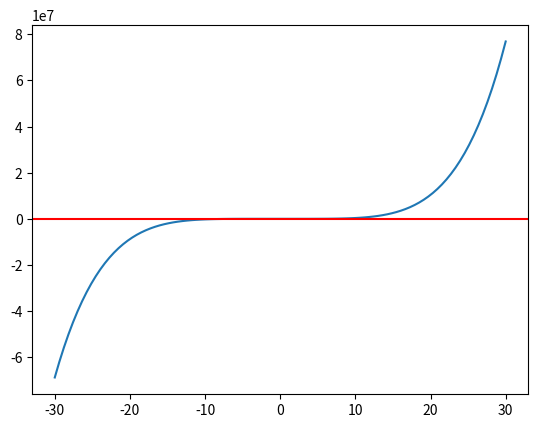

Generate this figure with matplotlib: (Note: this script raises an exception after producing the figure.)
# -*- coding: utf-8 -*-
"""Untitled1.ipynb

Automatically generated by Colaboratory.

Original file is located at
    https://colab.research.google.com/drive/18d1ZdRXr5bRtaaYnAyLghZvzFf3xjw57
"""

import numpy as np
import sympy as sym
import matplotlib.pyplot as plt

def funcion(x):
    return (3*(x**5))+(5*(x**4))-(x**3)

x = np.linspace(-30,30,100)
y = funcion(x)

plt.plot(x,y)
plt.axhline(y=0,color='r')

def derivada(f,x,h=1e-6):
     return (f(x+h)-f(x-h))/(2*h)



def newton(f,df,xn,itmax=1000,precision=1e-5):
    
    error = 1
    it=0
    
    while error > precision and it < itmax:
        
        try:
            
            xn1 = xn - f(xn)/df(f,xn)
            error = np.abs(f(xn)/df(f,xn))
            
        except ZeroDivisionError:
            print('Division por cero')
            
        xn = xn1
        it += 1
        
    print('raiz:', xn,it)
    
    if it == itmax:
        return False
    else:
        return xn

root = GetNewtonMethod(funcion,derivada,1)

def GetAllRoots(x,tolerancia=8):
    
    Roots = np.array([])
    
    for i in x:
        root = newton(funcion,derivada,i)
        
        if root != False:
            
            croot = np.round( root, tolerancia )
            
            if croot not in Roots:
                Roots = np.append(Roots,croot)
                
    Roots.sort()
    
    return Roots

xtrial = np.linspace(-10,10,3)
Roots = GetAllRoots(xtrial)
